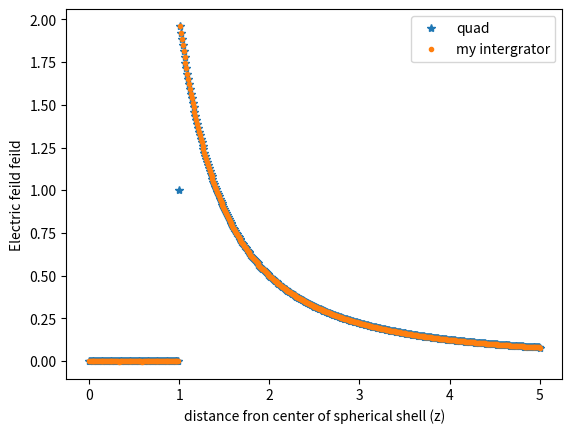

This figure's Python source:
# -*- coding: utf-8 -*-
"""
Created on Mon Sep 16 18:40:08 2019

[redacted]
"""

import numpy as np
import scipy.integrate as integrate
from matplotlib import pyplot as plt

def linear(x):
    return x

def sqr(x):
    return x**2
    
def crazypoly(x):
    return 5*x**4 + 3*x**3 -x**2 +58*x +55





#################################################################################################################
#################################################################################################################
#NOT MY CODE 
#used to compare results
#you can tell because I have the sense to add more than 1 comment in my code :)
def simple_integrate(fun,a,b,tol):
    x=np.linspace(a,b,5)
    y=fun(x)
    neval=len(x) #let's keep track of function evaluations
    f1=(y[0]+4*y[2]+y[4])/6.0*(b-a)
    f2=(y[0]+4*y[1]+2*y[2]+4*y[3]+y[4])/12.0*(b-a)
    myerr=np.abs(f2-f1)
    if (myerr<tol):
        return (16.0*f2-f1)/15.0,myerr,neval
    else:
        mid=0.5*(b+a)
        f_left,err_left,neval_left=simple_integrate(fun,a,mid,tol/2.0)
        f_right,err_right,neval_right=simple_integrate(fun,mid,b,tol/2.0)
        neval=neval+neval_left+neval_right
        f=f_left+f_right
        err=err_left+err_right
        return f,err,neval
#################################################################################################################
#################################################################################################################



"""
takes: a function "func" and integrates between 2 values  "a" to "b"  using a recursive variable set size method
tolerance "toler" which determins precision to an extent 
You can also set to not warn you if it goes over count limit and gives up on recusion

returns 3 values: evaluated integral, aproximate error, number of function calls

**users should not enter anything for kwargs starting with "__" unless u are trying to break the code
** ->I know the __ doesn't do anything in a function but it works as an indicator to not touch them
 -> also I know starting variables with Caps is not the most pythonic way of doing thing but Im over it :) 
"""
def var_step_integrate(func,a,b,toler,__oldy =[],__counter = 0,warnOverCounter = True):
    #set the number of levels of recursion you can go before it gives up and tells you that u broke it
    #would not put this pass 100 unless u want to brink your computer for some time
    #if you go past the count cut off it will just return the best it has ignoring the required tolerance
    countcutoff= 10

    #N is the number of segments the function is cut into with the range of (a,b)
    #don't change N it will just break the code its just there for ease of reading
    N = 4
    dx = (b-a)/N #dx is width of segments
    #first time: calls function at all 5 points at the ends of segments 
    if __counter == 0:
        x = np.linspace(a,b,N+1)
        y = func(x)
        I1=(y[0]+4*y[2]+y[4])*(2*dx/3) #coarse numerical intigral using 3 points and simpson's rule
        nFuncEval = len(x) #counts number of function calls
    
    #inside recursion
    else:
        #now we use function call values from above layer of recursion for the coarse integral
        I1=(__oldy[0]+4*__oldy[1]+__oldy[2])*(2*dx/3)
        #here we make an array with the old function calls and the new func calls we need to make
        y = np.array([__oldy[0],func(a+dx),__oldy[1],func(b-dx),__oldy[-1]])
        #number of new function calls made is 2 within recursion
        nFuncEval = 2
        
    #fine Simpson's intigration with 5 points 
    I2=(y[0]+4*y[1]+2*y[2]+4*y[3]+y[4])*(dx/3)
    #y error comes from the difference between coarse and fine intigrals  
    y_err = np.abs(I1-I2)
    #adds 1 to recursion lvl counter
    __counter = __counter+1 
    
    #if error is within tolerance returns best integral with the error and the number of function calls 
    if y_err <toler:
        #combines both integrals to give best result
        I = (16.0*I2-I1)/15.0
        return I,y_err,nFuncEval
    
    if (__counter > countcutoff):
        if (warnOverCounter==True):
            print('well now you have gone too deep and broke it. this is why we can\'t have nice things')
            print('counter > counter cut off: counter cut off = {}'.format(countcutoff)) 
        I = (16.0*I2-I1)/15.0
        return I,y_err,nFuncEval
    #starts recursion when not in tolerance 
    else:
        #splits integral range in half and does the whole thing over again on left and right half
        #also transfers the already called func points to the next level of recusion
        midP = (a+b)/2
        I_L,y_err_L,nFuncEval_L = var_step_integrate(func,a,midP,toler/2,__oldy = y[:3], __counter = __counter,warnOverCounter= warnOverCounter)
        I_R,y_err_R,nFuncEval_R = var_step_integrate(func,midP,b,toler/2,__oldy = y[2:], __counter = __counter,warnOverCounter = warnOverCounter)
        #keeps track of the error and number of function calls from lower lvls of recusion
        y_err  = y_err_L +y_err_R
        nFuncEval = nFuncEval_L+nFuncEval_R
        I = I_L+I_R
        return I,y_err,nFuncEval
    
#compare function calls
myI = var_step_integrate(crazypoly,0,20,1e-3)
badI = simple_integrate(crazypoly,0,20,1e-3)
myCallCount = myI[2]
badCallCount = badI[2]
countdiff = badCallCount - myCallCount
print("For 5th order polynomial my integrator has {} function calls other integrator has {} function calls".format(myCallCount,badCallCount))
print("golly thats {} more function calls".format(countdiff))
      
    
#these are the E feild from a charged ring that we will integrate over    
def dE(theta,R,z,E0):
    dE = E0*np.sin(theta)*(z - R*np.cos(theta))/(((z-R*np.cos(theta))**2 + (R*np.sin(theta))**2)**(3/2.0))
    return dE
#fancy lambda calc defined dE so we can enter parameters and still have function input in var step integrator
def dE_setPara(R,z,E0):
    return lambda theta:  E0*np.sin(theta)*(z - R*np.cos(theta))/(((z-R*np.cos(theta))**2 + (R*np.sin(theta))**2)**(3/2.0))




#set radius R, distance from center z and E0 = k(Q_total)/2, k depends on your units and unit convensions so we will set it to one 
R = 1 
z = 1.5
E0 = 1



"""now comparing quad to my integrator
I split this into 2 for loops because my integrator is a little unpredictable with 
at R = z but it would be faster to put them in the same loop
"""
z = np.linspace(0,5,501) #array of z values 
Ezq = []
#errq = [] 
for x in z:
    Ezq.append(integrate.quad(dE,0,np.pi,args=(R,x,E0))[0])
    #errq.append(integrate.quad(dE,0,np.pi,args=(R,x,E0))[1]) #list of errors 


EzVstep = []
errVstep = [] 
for x in z:
    EzVstep.append(var_step_integrate(dE_setPara(R,x,E0),0,np.pi,1e-3,warnOverCounter=False)[0])
    #errVstep.append(var_step_integrate(dE_setPerm(R,x,E0),0,np.pi,1e-3)[1]) #list of errrors

plt.xlabel('distance fron center of spherical shell (z)')
plt.ylabel('Electric feild feild')
#plots the integral from "scipy.integrate.quad" over values in z 
plt.plot(z,Ezq,'*',label = 'quad' )
#plt.plot(z,errq,'*')# quad error plot    
#plots the integral my "var_step_integrate"  over values in z 
plt.plot(z,EzVstep,'.',label = 'my intergrator')
#plt.plot(z,errVstep,'.')#my var_step error plot
plt.legend()

print('\nplot shows E integral evaluated over z range from {} to {} at with R = {} and E0 = {}'.format(np.min(z),np.max(z),R,E0))
print('\n As you can see my integrator can\'t compute E(z=R) output at E(z=R) = {}'.format(EzVstep[100]))
print('There is a sigularity here but the clever people behind scipy.integrate have found a way to deal with that \n')